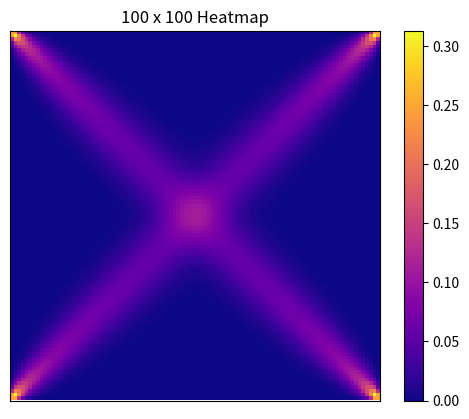

Python code for this plot:
from numpy import zeros, amax, ndarray
from math import comb, ceil
import matplotlib.pyplot as plt
from matplotlib.animation import FuncAnimation, PillowWriter
from matplotlib import colors, cm

# returns unscaled heat value
def heat(h: int, w: int, i: int, j:int) -> int:
    if i == 1 and j == 1: return (2*comb(h+w-2,h-1) - 1)
    if i == 1: return (2*comb(w + h-j,w-1) + 2*comb(w+ j-1, w-1) - 3*w)
    if j == 1: return (2*comb(w-i + h,h-1) + 2*comb(i-1 + h, h-1) - 3*h)
    else: 
        return ((2*comb(i+j-2,i-1)-1) * (2*comb(w-i+h-j,w-i)-1) + \
                (2*comb(i-1+h-j,i-1)-1) * (2*comb(w-i+j-1,w-i)-1) + \
                2*comb(w-i+h-j,h-j-1)+ 2*comb(w-i+h-j,w-i-1)+ 2*comb(i+j-2,j-2)+ 2*comb(i+j-2,i-2) + \
                2*comb(i-1+h-j,h-j-1)+ 2*comb(i-1+h-j,i-2)+ 2*comb(w-i+j-1,j-2)+ 2*comb(w-i+j-1,w-i-1) - \
                (3*(h+w-2)) -1)

# creates map with scaled heat
def make_map(h: int, w: int) -> ndarray:
    return_array = zeros((h, w))
    total = 8*comb(h+w-2, h-1) - 3*h*w + 2*h + 2*w - 8

    # interior
    for i in range(1, ceil(w/2)+1):
        for j in range(1, ceil(h/2)+1):
            # calculate and scale heat
            heat_val = heat(h, w, i, j) / total
            # set heat vals         
            return_array[j-1][i-1] = heat_val
            return_array[h-j][i-1] = heat_val
            return_array[j-1][w-i] = heat_val
            return_array[h-j][w-i] = heat_val
    return return_array

# creates animation
def create_anim(n: int) -> FuncAnimation:
    # set up the first frame
    data = make_map(1, 1)
    fig, ax = plt.subplots()
    im = ax.imshow(data)
    im.set_cmap(cm.plasma)
    ax.tick_params(top=False, bottom=False, left=False, right=False,labelleft=False, labelbottom=False)
    ax.set_title(f'{1} x {1} Heatmap')
    colorbar = fig.colorbar(im, ticks = [0,amax(data)])

    def animate(t: int):
        #setting up all subsequent frames
        ax.set_title(f"{t+1} x {t+1} Heatmap")
        #set data, data norm, and data colormap
        data = make_map(t+1, t+1)
        #refresh colorbar
        colorbar.set_ticks([0,amax(data)])
        im.set_data(A=data)
        norm = colors.Normalize(vmin=0, vmax=amax(data)) # replace vmax with 1 to not scale coloring
        im.set_norm(norm)
        cmap = cm.plasma
        im.set_cmap(cmap)
        return im,

    anim = FuncAnimation(fig, animate, frames = n, blit = True)
    return anim

anim = create_anim(100) 
anim.save(r"./heatmap.gif", writer=PillowWriter(fps=30))